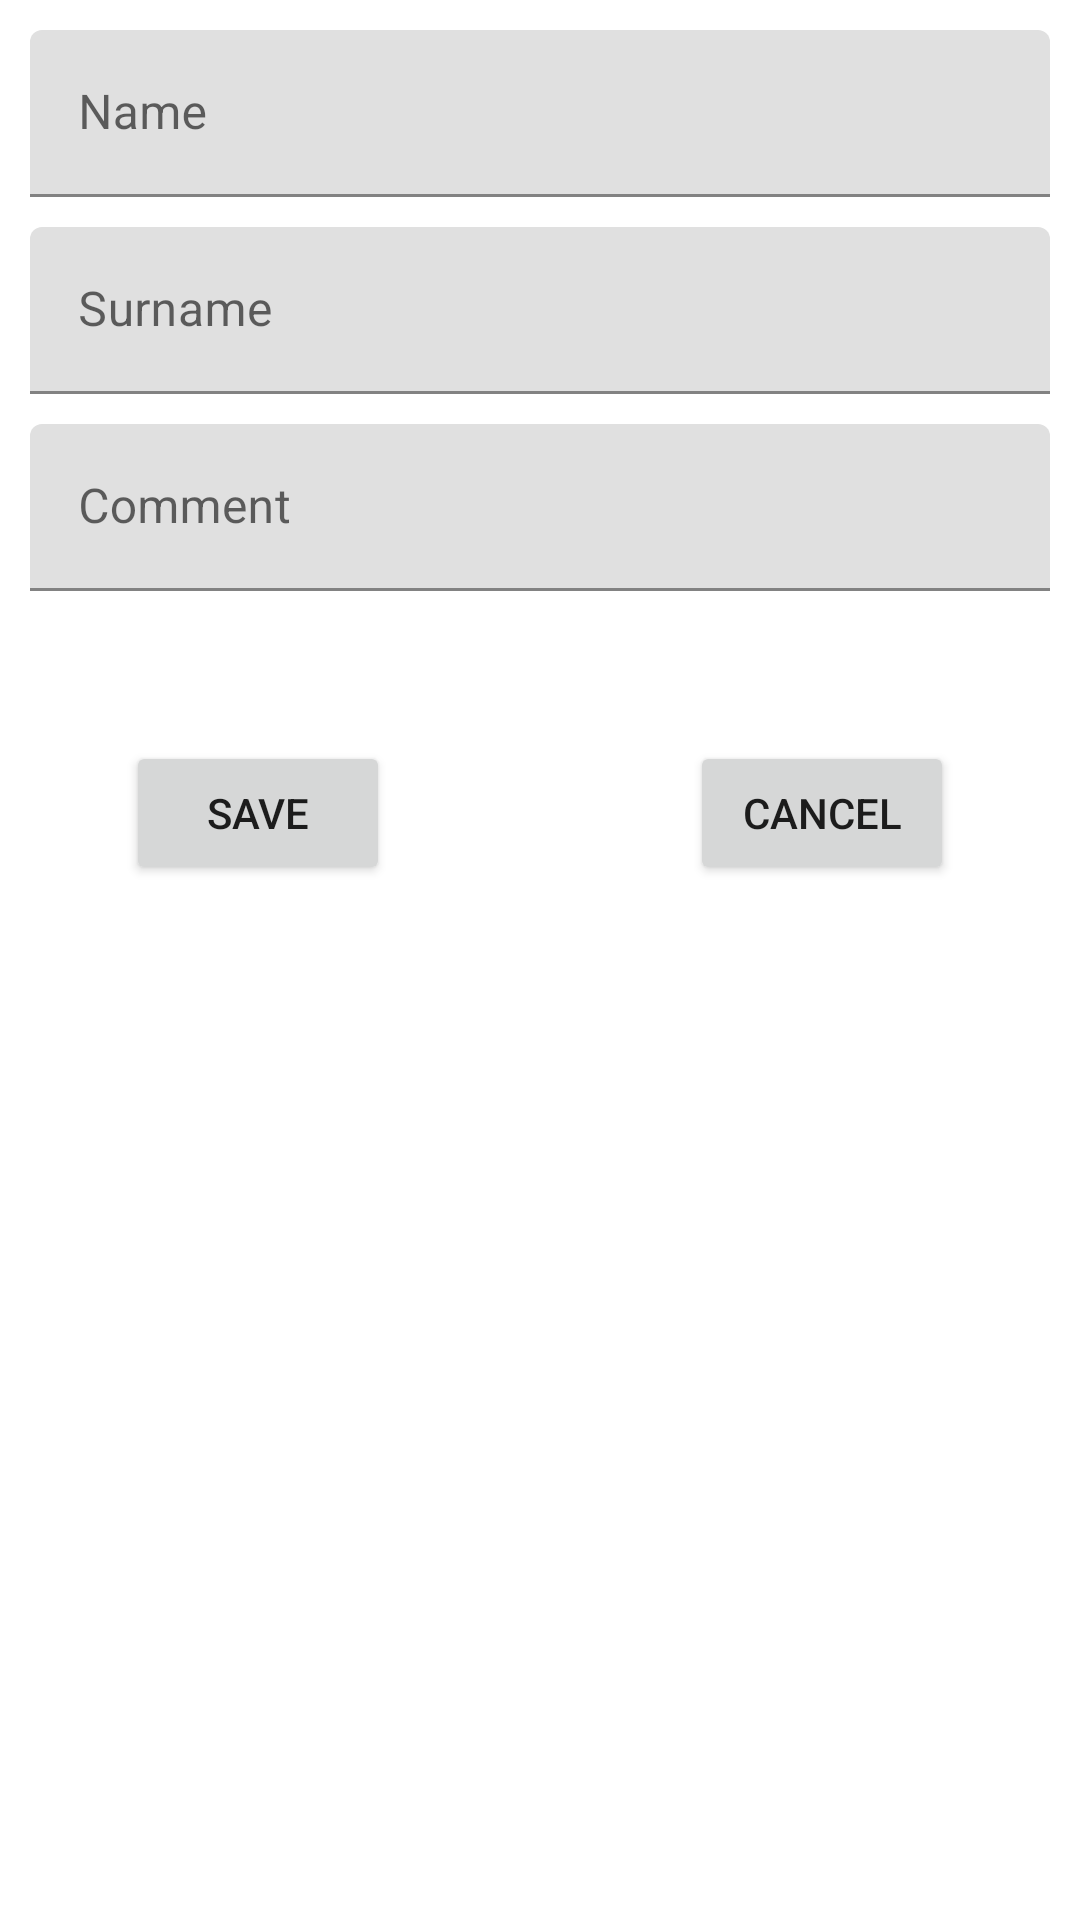

Here is an Android app screen rendered from its layout file. Give the layout XML and the strings, colors and styles it references.
<!-- AndroidManifest.xml: application theme Theme.Lab_db -->
<!-- res/layout/activity_add_user.xml -->
<?xml version="1.0" encoding="utf-8"?>
<androidx.constraintlayout.widget.ConstraintLayout xmlns:android="http://schemas.android.com/apk/res/android"
    xmlns:app="http://schemas.android.com/apk/res-auto"
    xmlns:tools="http://schemas.android.com/tools"
    android:layout_width="match_parent"
    android:layout_height="match_parent"
    tools:context=".add_user.AddUserActivity">

    <com.google.android.material.textfield.TextInputLayout
        android:id="@+id/nameLayout"
        android:layout_width="0dp"
        android:layout_height="wrap_content"
        android:layout_margin="@dimen/form_edit_text_general"
        android:hint="@string/name"
        app:layout_constraintBottom_toTopOf="@id/surnameLayout"
        app:layout_constraintEnd_toEndOf="parent"
        app:layout_constraintStart_toStartOf="parent"
        app:layout_constraintTop_toTopOf="parent">

        <com.google.android.material.textfield.TextInputEditText
            android:id="@+id/name"
            android:layout_width="match_parent"
            android:layout_height="wrap_content" />

    </com.google.android.material.textfield.TextInputLayout>

    <com.google.android.material.textfield.TextInputLayout
        android:id="@+id/surnameLayout"
        android:layout_width="0dp"
        android:layout_height="wrap_content"
        android:layout_margin="@dimen/form_edit_text_general"
        android:hint="@string/surname"
        app:layout_constraintEnd_toEndOf="parent"
        app:layout_constraintStart_toStartOf="parent"
        app:layout_constraintTop_toBottomOf="@id/nameLayout">

        <com.google.android.material.textfield.TextInputEditText
            android:id="@+id/surname"
            android:layout_width="match_parent"
            android:layout_height="wrap_content" />

    </com.google.android.material.textfield.TextInputLayout>

    <com.google.android.material.textfield.TextInputLayout
        android:id="@+id/commentLayout"
        android:layout_width="0dp"
        android:layout_height="wrap_content"
        android:layout_margin="@dimen/form_edit_text_general"
        android:hint="@string/comment"
        app:layout_constraintEnd_toEndOf="parent"
        app:layout_constraintStart_toStartOf="parent"
        app:layout_constraintTop_toBottomOf="@id/surnameLayout">

        <com.google.android.material.textfield.TextInputEditText
            android:id="@+id/comment"
            android:layout_width="match_parent"
            android:layout_height="wrap_content" />

    </com.google.android.material.textfield.TextInputLayout>


    <Button
        android:id="@+id/save"
        android:layout_width="wrap_content"
        android:layout_height="wrap_content"
        android:layout_margin="@dimen/form_button_general"
        android:text="@string/save"
        app:layout_constraintEnd_toStartOf="@id/cancel"
        app:layout_constraintStart_toStartOf="parent"
        app:layout_constraintTop_toBottomOf="@id/commentLayout" />

    <Button
        android:id="@+id/cancel"
        android:layout_width="wrap_content"
        android:layout_height="wrap_content"
        android:layout_margin="@dimen/form_button_general"
        android:text="@string/cancel"
        app:layout_constraintEnd_toEndOf="parent"
        app:layout_constraintStart_toEndOf="@id/save"
        app:layout_constraintTop_toBottomOf="@id/commentLayout" />

    <ProgressBar
        android:id="@+id/progress_bar"
        android:layout_width="wrap_content"
        android:layout_height="wrap_content"
        android:visibility="gone"
        app:layout_constraintBottom_toBottomOf="parent"
        app:layout_constraintEnd_toEndOf="parent"
        app:layout_constraintStart_toStartOf="parent"
        app:layout_constraintTop_toBottomOf="@id/save" />

</androidx.constraintlayout.widget.ConstraintLayout>
<!-- resources referenced by this layout -->
<resources>
  <dimen name="form_button_general">50dp</dimen>
  <dimen name="form_edit_text_general">10dp</dimen>
  <string name="cancel">Cancel</string>
  <string name="comment">Comment</string>
  <string name="name">Name</string>
  <string name="save">Save</string>
  <string name="surname">Surname</string>
  <style name="Theme.Lab_db" parent="Theme.MaterialComponents.DayNight.DarkActionBar">
          
          <item name="colorPrimary">@color/purple_500</item>
          <item name="colorPrimaryVariant">@color/purple_700</item>
          <item name="colorOnPrimary">@color/white</item>
          
          <item name="colorSecondary">@color/teal_200</item>
          <item name="colorSecondaryVariant">@color/teal_700</item>
          <item name="colorOnSecondary">@color/black</item>
          
          <item name="android:statusBarColor" tools:targetApi="l">?attr/colorPrimaryVariant</item>
          
      </style>
  <!-- not gathered from this repository: default colours our renderer supplied (Android Studio template values) -->
  <color name="purple_500">#FF6200EE</color>
  <color name="purple_700">#FF3700B3</color>
  <color name="teal_200">#FF03DAC5</color>
  <color name="teal_700">#FF018786</color>
  <color name="black">#FF000000</color>
  <color name="white">#FFFFFFFF</color>
</resources>
